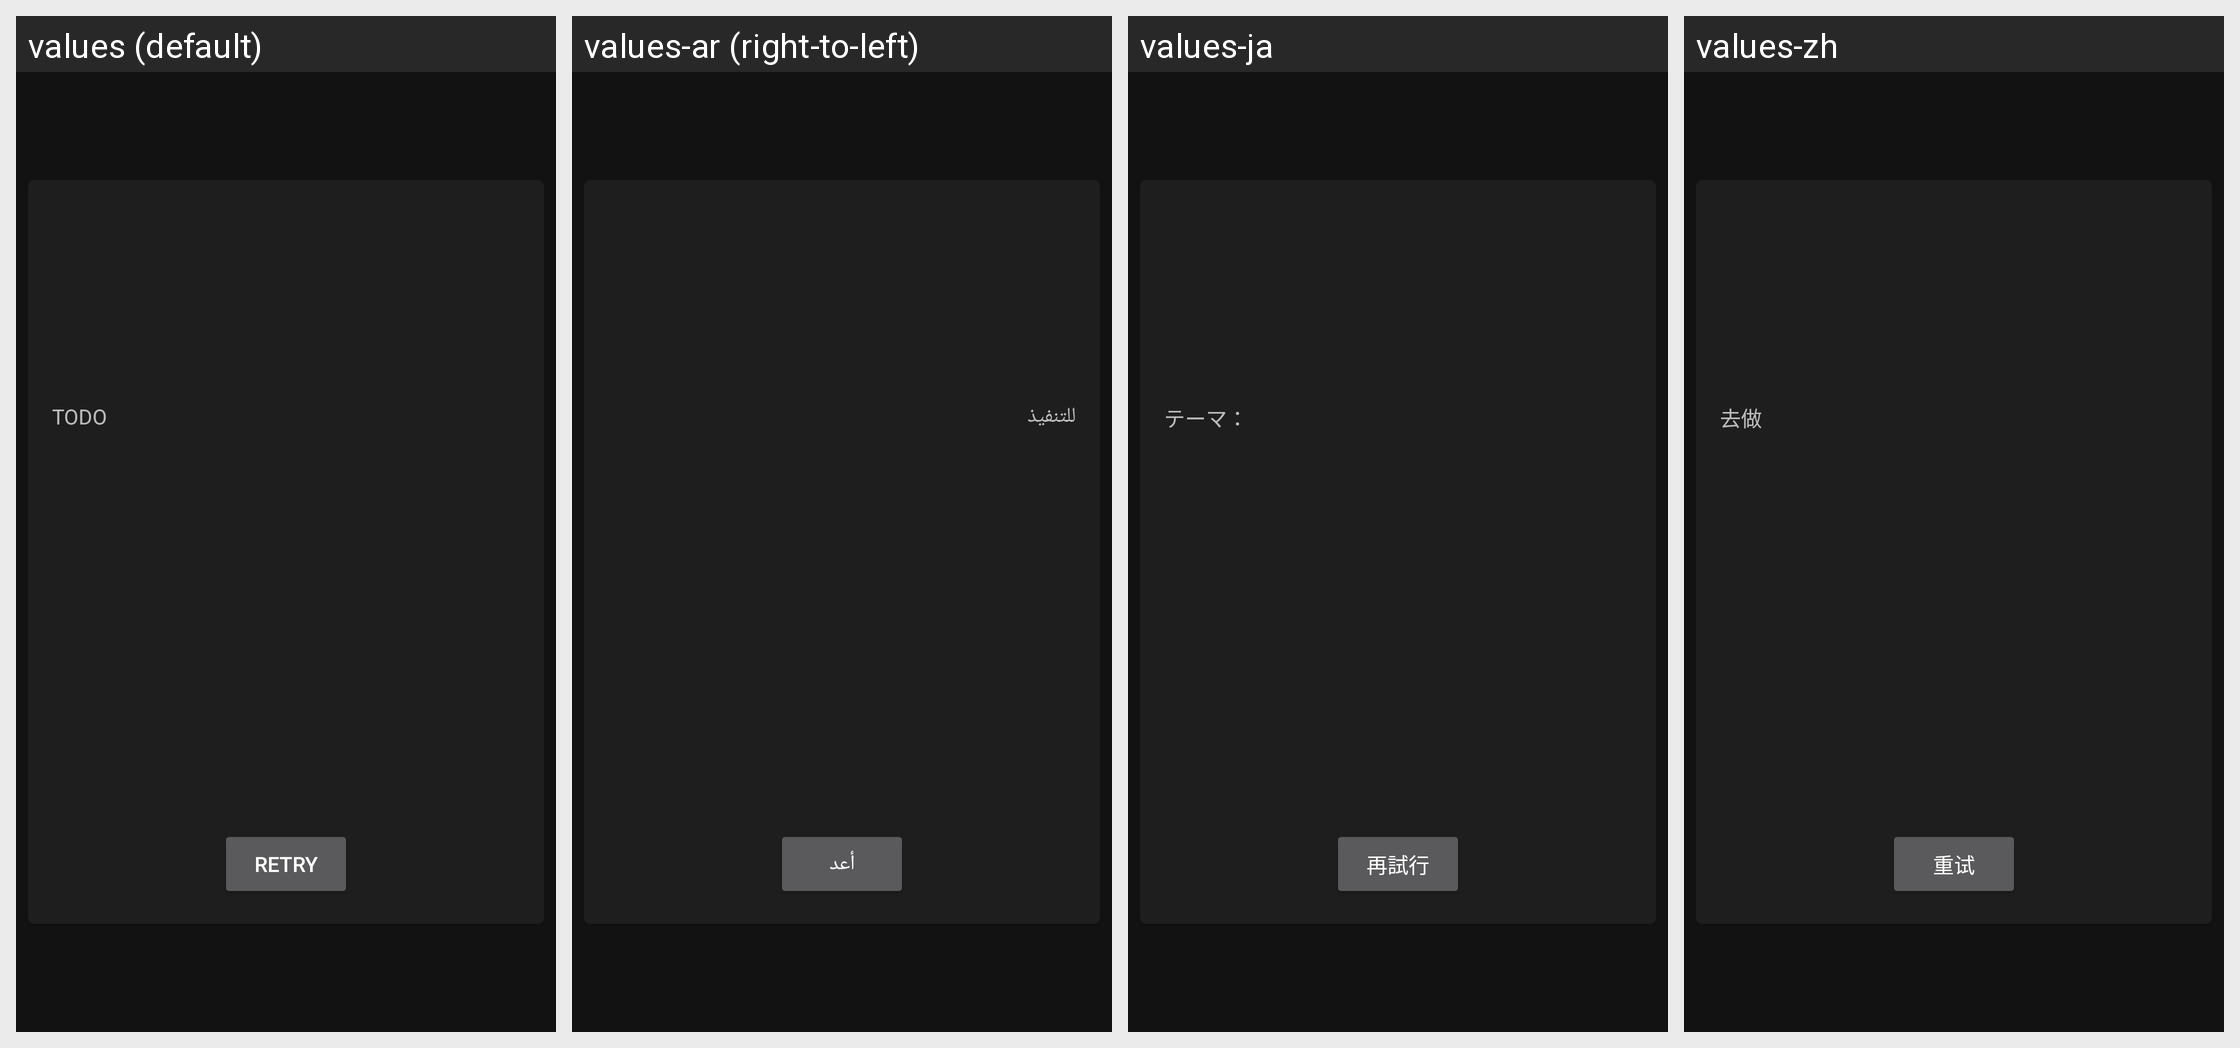

Translations of the strings shown on this Android screen, per locale in the grid:
Android screen res/layout/chapter_reader_view.xml rendered under 4 locales, left to right: values (default), values-ar (right-to-left), values-ja, values-zh. Device: Nexus 5 (rendered at 1080×1920; each locale shown at half size, 540×960, under a caption strip naming it); theme Theme.MaterialComponents.
Strings drawn on this screen, with the default value and each locale's value (text and hints the layout hard-codes, and strings that could not be matched under every locale, appear in the picture but are not listed):

todo
  values: TODO
  values-ar: للتنفيذ
  values-ja: テーマ：
  values-zh: 去做

retry
  values: Retry
  values-ar: أعد
  values-ja: 再試行
  values-zh: 重试
